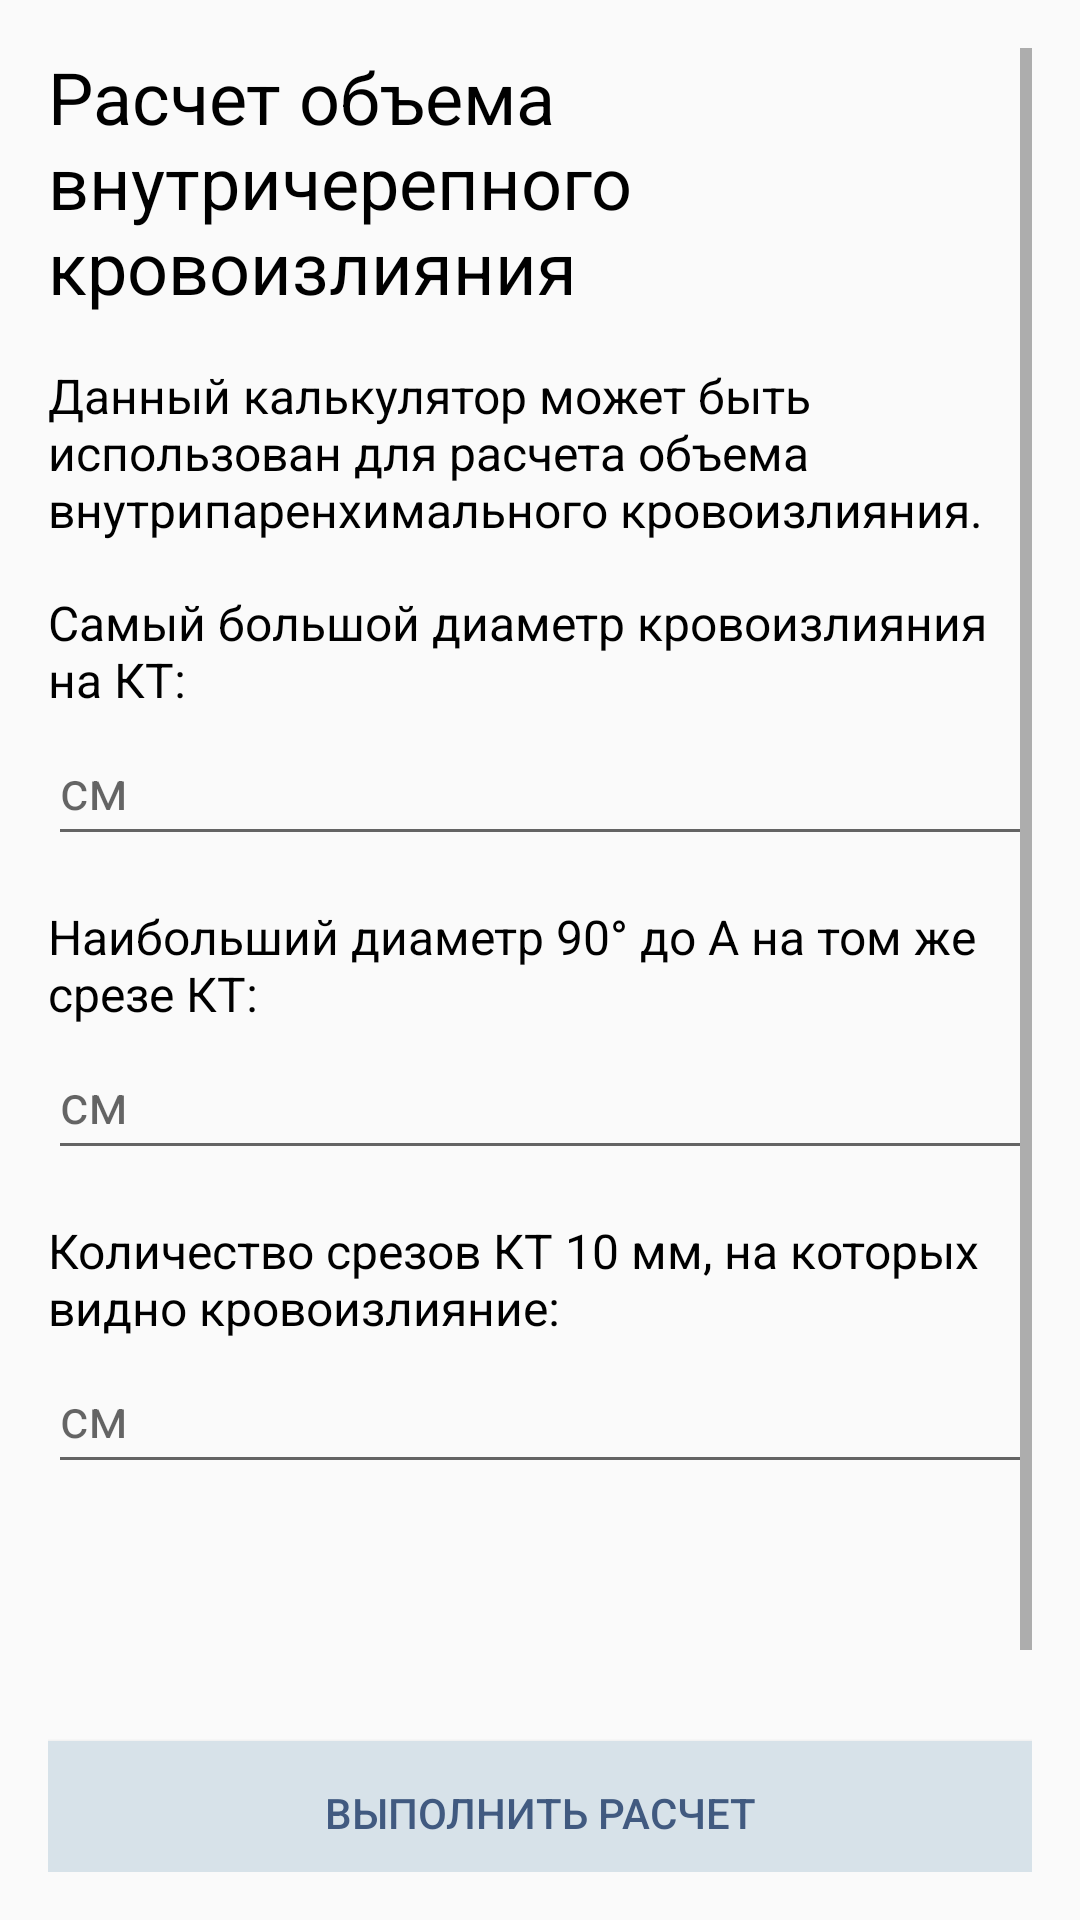

Reconstruct the res/layout file that produces this screen, plus the resources it refers to.
<!-- AndroidManifest.xml: application theme Theme.AppCompat.Light -->
<!-- res/layout/activity_volume.xml -->
<?xml version="1.0" encoding="utf-8"?>
<androidx.constraintlayout.widget.ConstraintLayout xmlns:android="http://schemas.android.com/apk/res/android"
    xmlns:app="http://schemas.android.com/apk/res-auto"
    xmlns:tools="http://schemas.android.com/tools"
    android:layout_width="match_parent"
    android:layout_height="match_parent"
    tools:context=".Volume">

    <ScrollView
        android:layout_width="match_parent"
        android:layout_height="match_parent"
        android:layout_marginStart="16dp"
        android:layout_marginTop="16dp"
        android:layout_marginEnd="16dp"
        android:layout_marginBottom="16dp"
        app:layout_constraintBottom_toBottomOf="parent"
        app:layout_constraintEnd_toEndOf="parent"
        app:layout_constraintStart_toStartOf="parent"
        app:layout_constraintTop_toTopOf="parent">

        <LinearLayout
            android:layout_width="match_parent"
            android:layout_height="wrap_content"
            android:orientation="vertical" >

            <TextView
                android:id="@+id/textView82"
                android:layout_width="match_parent"
                android:layout_height="wrap_content"
                android:text="Расчет объема внутричерепного кровоизлияния"
                android:textColor="@color/black"
                android:textSize="24sp" />

            <TextView
                android:id="@+id/textView83"
                android:layout_width="match_parent"
                android:layout_height="wrap_content"
                android:layout_marginTop="16dp"
                android:text="Данный калькулятор может быть использован для расчета объема внутрипаренхимального кровоизлияния."
                android:textColor="@color/black"
                android:textSize="16sp" />

            <TextView
                android:id="@+id/textView87"
                android:layout_width="match_parent"
                android:layout_height="wrap_content"
                android:layout_marginTop="16dp"
                android:text="Самый большой диаметр кровоизлияния на КТ:"
                android:textColor="@color/black"
                android:textSize="16sp" />

            <EditText
                android:id="@+id/big"
                android:layout_width="match_parent"
                android:layout_height="wrap_content"
                android:ems="10"
                android:hint="см"
                android:inputType="numberDecimal"
                android:maxLength="5"
                android:minHeight="48dp" />

            <TextView
                android:id="@+id/textView88"
                android:layout_width="match_parent"
                android:layout_height="wrap_content"
                android:layout_marginTop="16dp"
                android:text="Наибольший диаметр 90° до А на том же срезе КТ:"
                android:textColor="@color/black"
                android:textSize="16sp" />

            <EditText
                android:id="@+id/biggest"
                android:layout_width="match_parent"
                android:layout_height="wrap_content"
                android:ems="10"
                android:hint="см"
                android:inputType="numberDecimal"
                android:maxLength="5"
                android:minHeight="48dp" />

            <TextView
                android:id="@+id/textView89"
                android:layout_width="match_parent"
                android:layout_height="wrap_content"
                android:layout_marginTop="16dp"
                android:text="Количество срезов КТ 10 мм, на которых видно кровоизлияние:	 "
                android:textColor="@color/black"
                android:textSize="16sp" />

            <EditText
                android:id="@+id/cuts"
                android:layout_width="match_parent"
                android:layout_height="wrap_content"
                android:ems="10"
                android:hint="см"
                android:inputType="number"
                android:maxLength="3"
                android:minHeight="48dp" />

            <TextView
                android:id="@+id/volumeInterpretation"
                android:layout_width="match_parent"
                android:layout_height="wrap_content"
                android:layout_marginTop="32dp"
                android:textColor="@color/black"
                android:textSize="16sp"
                android:textStyle="bold"
                tools:visibility="gone" />

            <androidx.appcompat.widget.AppCompatButton
                android:id="@+id/volumeResult"
                android:layout_width="match_parent"
                android:layout_height="wrap_content"
                android:layout_marginTop="32dp"
                android:text="Выполнить расчет"
                android:background="@color/orangeBtn"
                android:textColor="@color/darkBlueBtn">
            </androidx.appcompat.widget.AppCompatButton>

            <androidx.appcompat.widget.AppCompatButton
                android:id="@+id/backFromVolume"
                android:layout_width="match_parent"
                android:layout_height="wrap_content"
                android:layout_marginTop="32dp"
                android:text="Вернуться в главное меню"
                android:background="@color/blueBtn"
                android:textColor="@color/darkBlueBtn">
            </androidx.appcompat.widget.AppCompatButton>

        </LinearLayout>
    </ScrollView>
</androidx.constraintlayout.widget.ConstraintLayout>
<!-- resources referenced by this layout -->
<resources>
  <color name="black">#FF000000</color>
  <color name="blueBtn">#A5D4DC</color>
  <color name="darkBlueBtn">#415A80</color>
  <color name="orangeBtn">#D7E2E9</color>
</resources>
